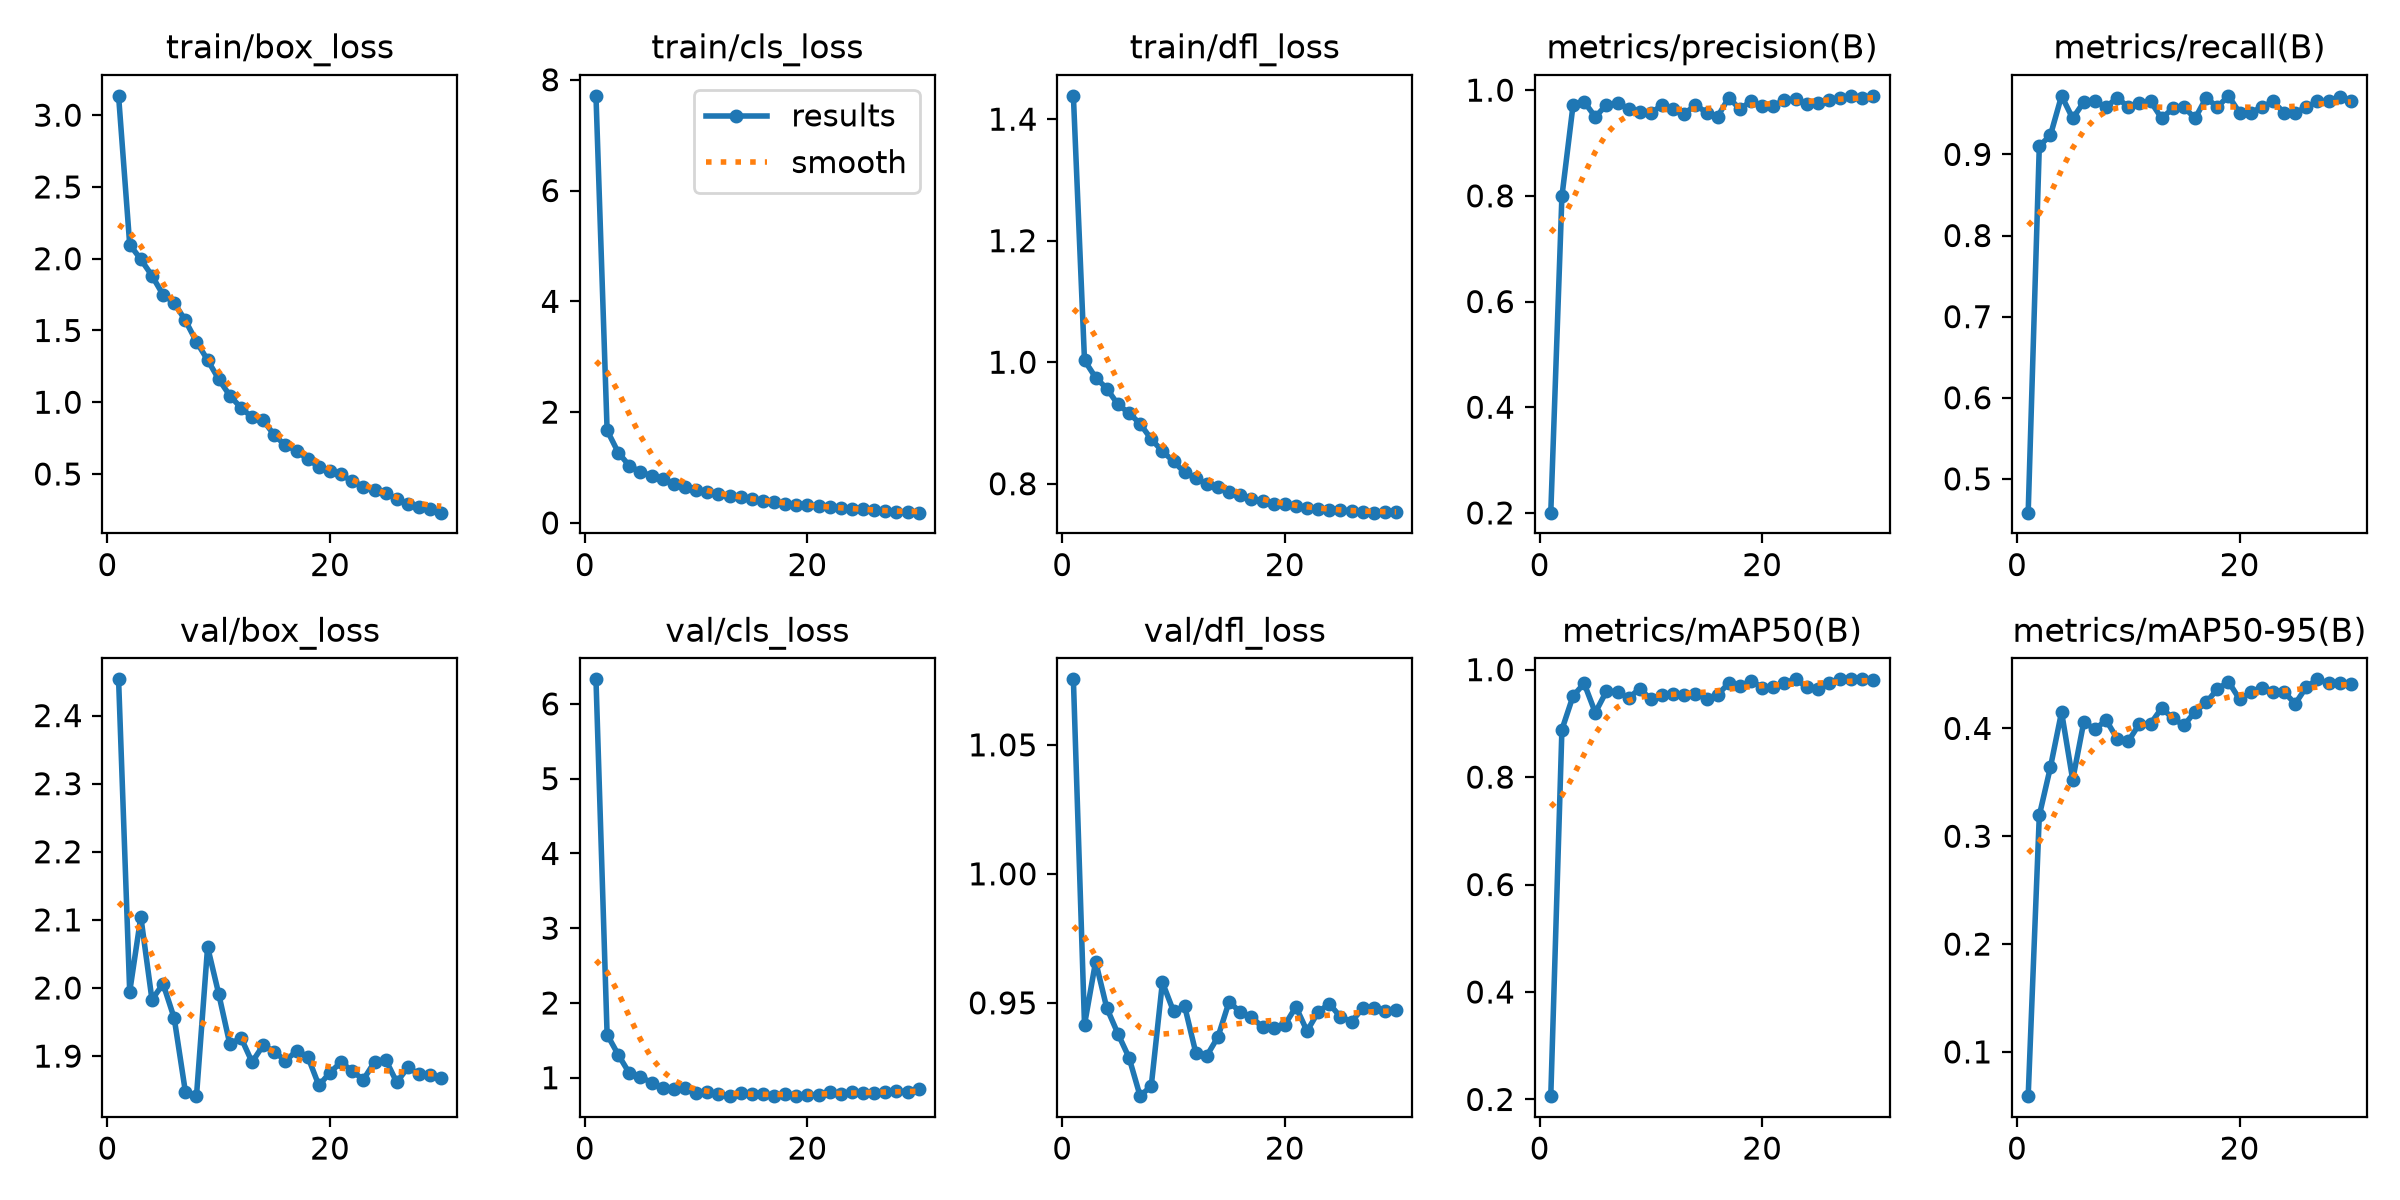

Data behind this chart, as committed beside it:
epoch, time, train/box_loss, train/cls_loss, train/dfl_loss, metrics/precision(B), metrics/recall(B), metrics/mAP50(B), metrics/mAP50-95(B), val/box_loss, val/cls_loss, val/dfl_loss, lr/pg0, lr/pg1, lr/pg2
1, 6.799, 3.135, 7.71, 1.438, 0.2005, 0.4583, 0.2061, 0.05896, 2.453, 6.329, 1.075, 8.6e-05, 8.6e-05, 8.6e-05
2, 12.95, 2.098, 1.672, 1.003, 0.7989, 0.9103, 0.8883, 0.3193, 1.994, 1.578, 0.9415, 0.0001688, 0.0001688, 0.0001688
3, 19.15, 1.996, 1.271, 0.9747, 0.9713, 0.9236, 0.9508, 0.364, 2.105, 1.308, 0.966, 0.000188, 0.000188, 0.000188
4, 25.35, 1.882, 1.032, 0.9568, 0.978, 0.9722, 0.9745, 0.4152, 1.983, 1.061, 0.948, 0.000182, 0.000182, 0.000182
5, 31.59, 1.748, 0.9205, 0.9306, 0.9493, 0.9444, 0.92, 0.3523, 2.006, 1.014, 0.9381, 0.000176, 0.000176, 0.000176
6, 37.73, 1.692, 0.852, 0.9164, 0.972, 0.9645, 0.9597, 0.4061, 1.956, 0.9327, 0.9288, 0.00017, 0.00017, 0.00017
7, 43.88, 1.57, 0.7852, 0.8986, 0.9761, 0.9653, 0.9589, 0.3991, 1.848, 0.8606, 0.9138, 0.000164, 0.000164, 0.000164
8, 50, 1.422, 0.7114, 0.8734, 0.965, 0.9583, 0.9474, 0.4077, 1.841, 0.8473, 0.9179, 0.000158, 0.000158, 0.000158
9, 56.11, 1.294, 0.6527, 0.8535, 0.9588, 0.9699, 0.9647, 0.3905, 2.06, 0.8618, 0.958, 0.000152, 0.000152, 0.000152
10, 62.25, 1.16, 0.5979, 0.8369, 0.9563, 0.9583, 0.9448, 0.3882, 1.991, 0.7968, 0.9467, 0.000146, 0.000146, 0.000146
11, 68.38, 1.046, 0.5511, 0.8186, 0.972, 0.9639, 0.9534, 0.4043, 1.917, 0.8078, 0.9487, 0.00014, 0.00014, 0.00014
12, 74.52, 0.9612, 0.5154, 0.809, 0.9647, 0.9653, 0.9548, 0.4044, 1.927, 0.7779, 0.9307, 0.000134, 0.000134, 0.000134
13, 80.64, 0.8948, 0.483, 0.7997, 0.9552, 0.9444, 0.9534, 0.4189, 1.891, 0.7537, 0.9295, 0.000128, 0.000128, 0.000128
14, 86.95, 0.8747, 0.4604, 0.7945, 0.9718, 0.9569, 0.9542, 0.4093, 1.916, 0.7937, 0.9369, 0.000122, 0.000122, 0.000122
15, 93.08, 0.7697, 0.427, 0.7869, 0.9577, 0.9583, 0.946, 0.4028, 1.906, 0.7846, 0.9505, 0.000116, 0.000116, 0.000116
16, 99.22, 0.6998, 0.3945, 0.781, 0.95, 0.9444, 0.9536, 0.4156, 1.893, 0.7774, 0.9463, 0.00011, 0.00011, 0.00011
17, 105.3, 0.6624, 0.3711, 0.7753, 0.9859, 0.9699, 0.9747, 0.424, 1.908, 0.7589, 0.9446, 0.000104, 0.000104, 0.000104
18, 111.5, 0.6022, 0.3482, 0.7717, 0.964, 0.9583, 0.9688, 0.4364, 1.899, 0.7818, 0.9406, 9.8e-05, 9.8e-05, 9.8e-05
19, 117.7, 0.5514, 0.3298, 0.7674, 0.9795, 0.9722, 0.9797, 0.4433, 1.857, 0.7588, 0.9404, 9.2e-05, 9.2e-05, 9.2e-05
20, 123.9, 0.518, 0.3157, 0.7662, 0.9693, 0.9514, 0.9667, 0.427, 1.876, 0.7743, 0.9415, 8.6e-05, 8.6e-05, 8.6e-05
21, 130, 0.4968, 0.301, 0.7634, 0.9701, 0.9514, 0.9678, 0.4338, 1.891, 0.7652, 0.9485, 8e-05, 8e-05, 8e-05
22, 136.1, 0.4487, 0.286, 0.7597, 0.9816, 0.9583, 0.9759, 0.4379, 1.878, 0.8036, 0.9391, 7.4e-05, 7.4e-05, 7.4e-05
23, 142.2, 0.4129, 0.2657, 0.7577, 0.983, 0.9653, 0.9819, 0.4335, 1.865, 0.7854, 0.9465, 6.8e-05, 6.8e-05, 6.8e-05
24, 148.3, 0.3896, 0.2542, 0.7566, 0.9739, 0.9514, 0.9679, 0.4338, 1.891, 0.8053, 0.9496, 6.2e-05, 6.2e-05, 6.2e-05
25, 154.4, 0.3658, 0.2464, 0.7561, 0.9748, 0.9514, 0.9646, 0.4228, 1.895, 0.8004, 0.9446, 5.6e-05, 5.6e-05, 5.6e-05
26, 160.6, 0.3254, 0.2283, 0.7559, 0.9812, 0.9583, 0.9757, 0.4385, 1.861, 0.7903, 0.9427, 5e-05, 5e-05, 5e-05
27, 166.7, 0.2944, 0.2139, 0.7537, 0.9845, 0.9653, 0.982, 0.4455, 1.883, 0.8105, 0.9479, 4.4e-05, 4.4e-05, 4.4e-05
28, 172.9, 0.2701, 0.2037, 0.7524, 0.9882, 0.9653, 0.9817, 0.4418, 1.874, 0.816, 0.9479, 3.8e-05, 3.8e-05, 3.8e-05
29, 179, 0.2534, 0.1951, 0.7543, 0.9859, 0.9705, 0.9818, 0.4423, 1.873, 0.8152, 0.9469, 3.2e-05, 3.2e-05, 3.2e-05
30, 185.1, 0.2307, 0.1853, 0.7529, 0.9892, 0.9653, 0.9813, 0.4414, 1.867, 0.8435, 0.9474, 2.6e-05, 2.6e-05, 2.6e-05
